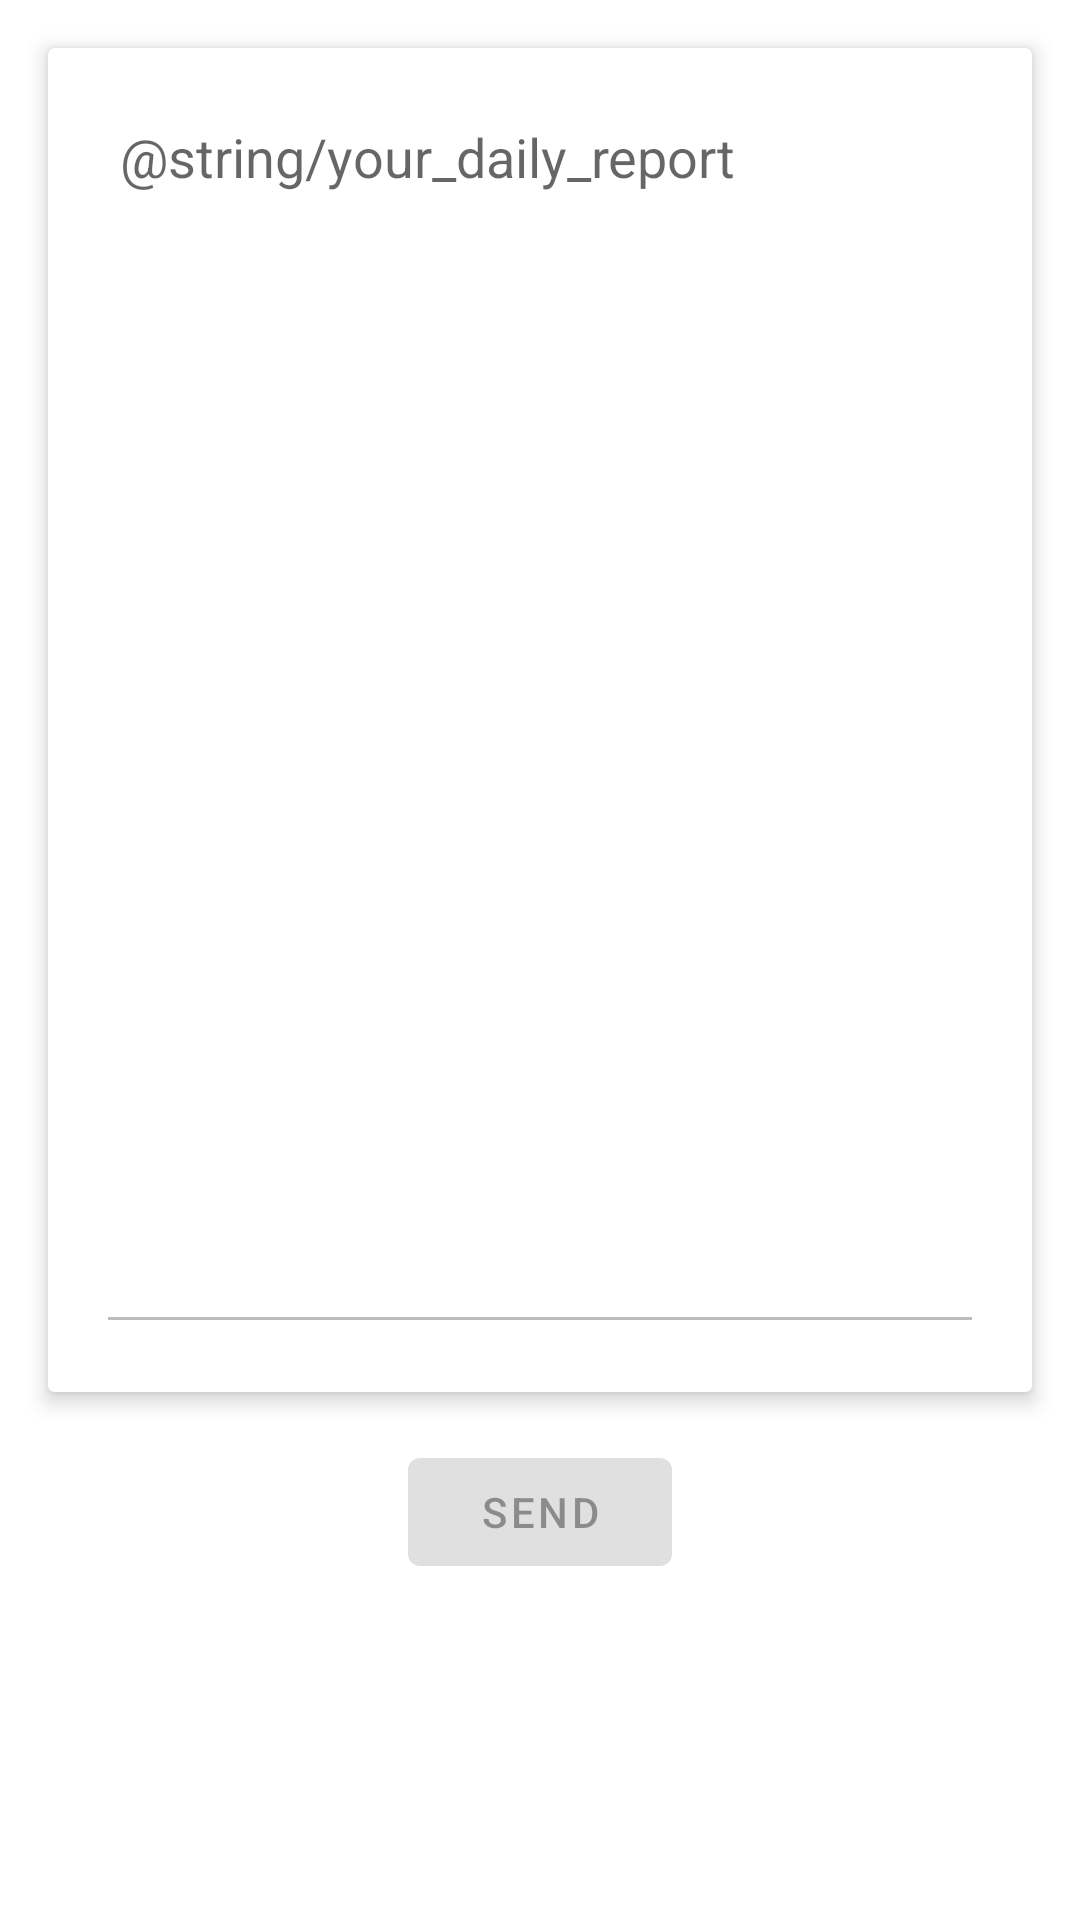

Here is an Android app screen rendered from its layout file. Give the layout XML and the strings, colors and styles it references.
<!-- AndroidManifest.xml: application theme AppTheme -->
<!-- res/layout/fragment_daily_report.xml -->
<?xml version="1.0" encoding="utf-8"?>
<androidx.constraintlayout.widget.ConstraintLayout xmlns:android="http://schemas.android.com/apk/res/android"
    xmlns:app="http://schemas.android.com/apk/res-auto"
    xmlns:tools="http://schemas.android.com/tools"
    android:layout_width="match_parent"
    android:layout_height="match_parent"
    tools:context=".ui.main.dailyreport.DailyReportFragment">

    <androidx.cardview.widget.CardView
        android:id="@+id/container"
        android:layout_width="0dp"
        android:layout_height="0dp"
        android:layout_margin="16dp"
        app:cardElevation="4dp"
        app:layout_constraintBottom_toBottomOf="@id/guideline"
        app:layout_constraintEnd_toEndOf="parent"
        app:layout_constraintStart_toStartOf="parent"
        app:layout_constraintTop_toTopOf="parent"
        >
        <EditText
            android:id="@+id/dailyReportText"
            android:layout_width="match_parent"
            android:layout_height="match_parent"
            android:layout_margin="16dp"
            android:textColor="#000"
            android:inputType="textMultiLine"
            tools:text="TEST \nasdas"
            android:gravity="top"
            android:padding="8dp"
            android:hint="@string/your_daily_report"
            android:enabled="false"
            android:scrollbars="vertical"
            />
    </androidx.cardview.widget.CardView>



    <androidx.constraintlayout.widget.Guideline
        android:id="@+id/guideline"
        android:layout_width="wrap_content"
        android:layout_height="wrap_content"
        android:orientation="horizontal"
        app:layout_constraintGuide_percent="0.75" />

    <Button
        android:id="@+id/btnSend"
        android:layout_width="wrap_content"
        android:layout_height="wrap_content"
        android:text="Send"
        android:enabled="false"
        app:layout_constraintEnd_toEndOf="@+id/container"
        app:layout_constraintStart_toStartOf="@+id/container"
        app:layout_constraintTop_toTopOf="@+id/guideline" />
    <ProgressBar
        android:id="@+id/drLoading"
        android:layout_width="wrap_content"
        android:layout_height="wrap_content"
        android:visibility="gone"
        app:layout_constraintEnd_toEndOf="@+id/container"
        app:layout_constraintStart_toStartOf="@+id/container"
        app:layout_constraintTop_toTopOf="@+id/guideline"
        />
</androidx.constraintlayout.widget.ConstraintLayout>
<!-- resources referenced by this layout -->
<resources>
  <style name="AppTheme" parent="Theme.MaterialComponents.Light.DarkActionBar">
          
          <item name="colorPrimary">@color/colorPrimary</item>
          <item name="colorPrimaryDark">@color/colorPrimaryDark</item>
          <item name="colorAccent">@color/colorAccent</item>
      </style>
  <color name="colorPrimary">#FF3501</color>
  <color name="colorPrimaryDark">#CD2A00</color>
  <color name="colorAccent">#2488FF</color>
</resources>
